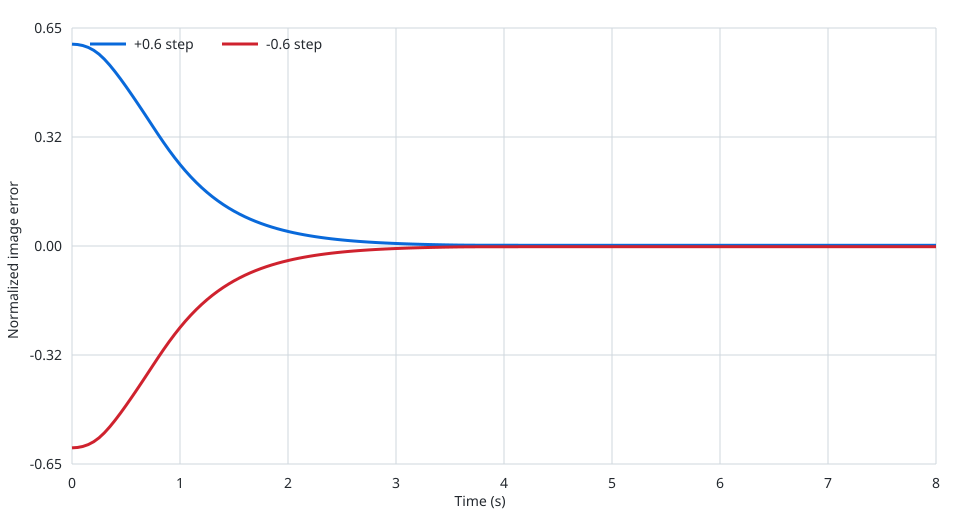

The table this chart was drawn from, first rows:
scenario, time_sec, error_norm, command_norm_per_sec, actuator_rate_norm_per_sec
positive, 0.000, 0.6, -0.08, 0.000000000
positive, 0.050, 0.5989, -0.16, -0.02222
positive, 0.100, 0.5959, -0.24, -0.06049
positive, 0.150, 0.5903, -0.32, -0.1104
positive, 0.200, 0.5819, -0.4, -0.1686
positive, 0.250, 0.5703, -0.48, -0.2329
positive, 0.300, 0.5552, -0.5, -0.3015
positive, 0.350, 0.5374, -0.5, -0.3567
positive, 0.400, 0.5175, -0.5, -0.3965
positive, 0.450, 0.4963, -0.5, -0.4252
positive, 0.500, 0.474, -0.5, -0.446
positive, 0.550, 0.4509, -0.5, -0.461
positive, 0.600, 0.4273, -0.5, -0.4718
positive, 0.650, 0.4034, -0.5, -0.4797
positive, 0.700, 0.3791, -0.5, -0.4853
positive, 0.750, 0.3546, -0.4732, -0.4894
positive, 0.800, 0.3304, -0.4374, -0.4849
positive, 0.850, 0.3068, -0.4036, -0.4717
positive, 0.900, 0.2842, -0.3719, -0.4528
positive, 0.950, 0.2626, -0.3423, -0.4303
positive, 1.000, 0.2423, -0.3148, -0.4059
positive, 1.050, 0.2233, -0.2893, -0.3806
positive, 1.100, 0.2056, -0.2657, -0.3552
positive, 1.150, 0.189, -0.2439, -0.3304
positive, 1.200, 0.1737, -0.2238, -0.3063
positive, 1.250, 0.1595, -0.2053, -0.2834
positive, 1.300, 0.1465, -0.1883, -0.2617
positive, 1.350, 0.1344, -0.1726, -0.2413
positive, 1.400, 0.1233, -0.1583, -0.2222
positive, 1.450, 0.1131, -0.1451, -0.2045
positive, 1.500, 0.1037, -0.1329, -0.188
positive, 1.550, 0.09503, -0.1218, -0.1727
positive, 1.600, 0.0871, -0.1116, -0.1586
positive, 1.650, 0.07982, -0.1023, -0.1455
positive, 1.700, 0.07315, -0.0937, -0.1335
positive, 1.750, 0.06703, -0.08585, -0.1224
positive, 1.800, 0.06141, -0.07865, -0.1123
positive, 1.850, 0.05627, -0.07205, -0.1029
positive, 1.900, 0.05155, -0.066, -0.09436
positive, 1.950, 0.04722, -0.06046, -0.08648
positive, 2.000, 0.04326, -0.05538, -0.07925
positive, 2.050, 0.03963, -0.05073, -0.07262
positive, 2.100, 0.0363, -0.04647, -0.06654
positive, 2.150, 0.03326, -0.04257, -0.06097
positive, 2.200, 0.03046, -0.03899, -0.05585
positive, 2.250, 0.0279, -0.03572, -0.05117
positive, 2.300, 0.02556, -0.03271, -0.04688
positive, 2.350, 0.02341, -0.02997, -0.04294
positive, 2.400, 0.02145, -0.02745, -0.03934
positive, 2.450, 0.01964, -0.02514, -0.03604
positive, 2.500, 0.01799, -0.02303, -0.03301
positive, 2.550, 0.01648, -0.02109, -0.03024
positive, 2.600, 0.0151, -0.01932, -0.0277
positive, 2.650, 0.01383, -0.0177, -0.02537
positive, 2.700, 0.01267, -0.01621, -0.02324
positive, 2.750, 0.0116, -0.01485, -0.02129
positive, 2.800, 0.01063, -0.0136, -0.0195
positive, 2.850, 0.009734, -0.01246, -0.01786
positive, 2.900, 0.008916, -0.01141, -0.01636
positive, 2.950, 0.008167, -0.01045, -0.01498
... 262 more rows
